Dataset: Data2 (GitHub, finn-williams/cachedetector). Classes: cache, no cache.

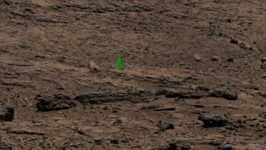
Label: cache

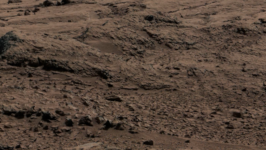
Label: no cache

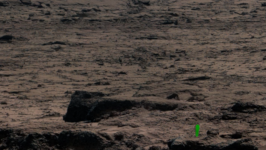
Label: cache

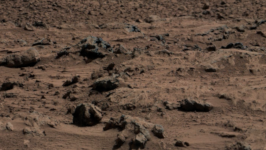
Label: no cache

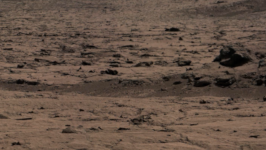
Label: no cache

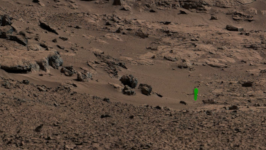
Label: cache
